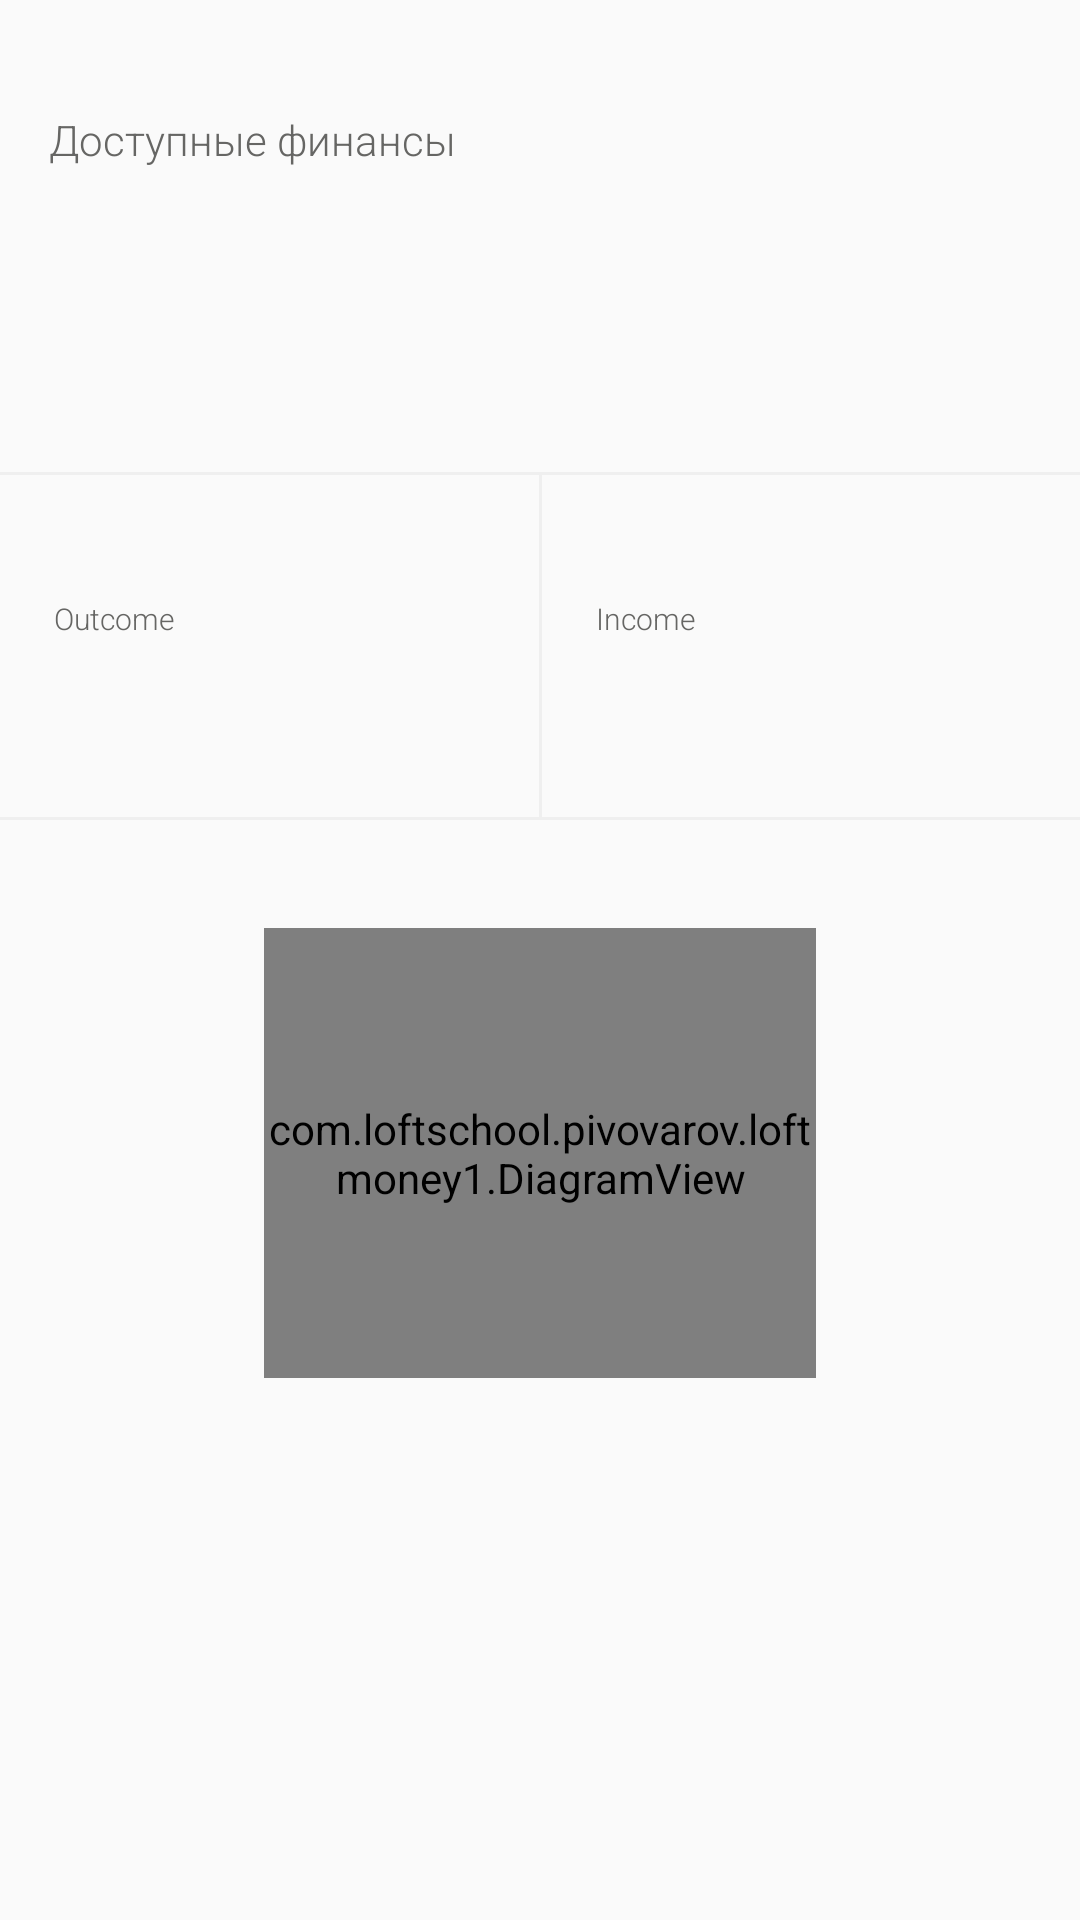

Reconstruct the res/layout file that produces this screen, plus the resources it refers to.
<!-- AndroidManifest.xml: application theme AppTheme -->
<!-- res/layout/fragment_balance.xml -->
<?xml version="1.0" encoding="utf-8"?>
<android.support.v4.widget.NestedScrollView
    xmlns:android="http://schemas.android.com/apk/res/android"
    xmlns:tools="http://schemas.android.com/tools"
    android:layout_width="match_parent"
    android:layout_height="match_parent">
    <LinearLayout
        android:orientation="vertical"
        android:layout_width="match_parent"
        android:layout_height="match_parent"
        android:paddingTop="37dp">

        <TextView
            android:layout_width="wrap_content"
            android:layout_height="wrap_content"
            android:textSize="14sp"
            android:fontFamily="sans-serif-light"
            android:textStyle="normal"
            android:textColor="@color/medium_grey"
            android:gravity="end"
            android:text="@string/finances"
            android:paddingStart="16dp"
            android:paddingEnd="16dp"
            />

        <TextView
            android:id="@+id/total_money"
            android:layout_width="wrap_content"
            android:layout_height="wrap_content"
            android:textSize="48sp"
            android:fontFamily="sans-serif-medium"
            android:textStyle="normal"
            android:textColor="@color/pale_orange"
            android:gravity="end"
            android:paddingStart="16dp"
            android:paddingEnd="16dp"
            tools:text="67000₽"
            />

        <View
            android:layout_marginTop="37dp"
            android:background="@color/divider_color"
            android:layout_width="match_parent"
            android:layout_height="1dp"/>

        <LinearLayout
            android:layout_width="match_parent"
            android:layout_height="wrap_content"
            android:orientation="horizontal"
            android:weightSum="2">

            <LinearLayout
                android:layout_width="match_parent"
                android:layout_height="wrap_content"
                android:orientation="vertical"
                android:layout_weight="1"
                android:paddingTop="41dp"
                android:paddingBottom="27dp"
                android:paddingStart="18dp"
                android:paddingEnd="18dp">

                <TextView
                    android:layout_width="wrap_content"
                    android:layout_height="wrap_content"
                    android:textSize="10sp"
                    android:fontFamily="sans-serif-light"
                    android:textStyle="normal"
                    android:textColor="@color/medium_grey"
                    android:gravity="end"
                    android:text="@string/outcome"
                    />

                <TextView
                    android:id="@+id/expense_money"
                    android:layout_width="wrap_content"
                    android:layout_height="wrap_content"
                    android:textSize="24sp"
                    android:fontFamily="sans-serif-medium"
                    android:textStyle="normal"
                    android:textColor="@color/dark_sky_blue"
                    android:gravity="end"
                    tools:text="5400₽"
                    />

            </LinearLayout>

            <View
                android:layout_width="1dp"
                android:layout_height="match_parent"
                android:background="@color/divider_color"/>

            <LinearLayout
                android:layout_width="match_parent"
                android:layout_height="wrap_content"
                android:orientation="vertical"
                android:layout_weight="1"
                android:paddingTop="41dp"
                android:paddingBottom="27dp"
                android:paddingStart="18dp"
                android:paddingEnd="18dp">

                <TextView
                    android:layout_width="wrap_content"
                    android:layout_height="wrap_content"
                    android:textSize="10sp"
                    android:fontFamily="sans-serif-light"
                    android:textStyle="normal"
                    android:textColor="@color/medium_grey"
                    android:gravity="end"
                    android:text="@string/income"
                    />

                <TextView
                    android:id="@+id/income_money"
                    android:layout_width="wrap_content"
                    android:layout_height="wrap_content"
                    android:textSize="24sp"
                    android:fontFamily="sans-serif-medium"
                    android:textStyle="normal"
                    android:textColor="@color/apple_green"
                    android:gravity="end"
                    tools:text="74000₽"
                    />
            </LinearLayout>
        </LinearLayout>

        <View
            android:background="@color/divider_color"
            android:layout_width="match_parent"
            android:layout_height="1dp"/>

        <com.loftschool.pivovarov.loftmoney1.DiagramView
            android:id="@+id/diagramView"
            android:layout_marginTop="36dp"
            android:layout_marginStart="88dp"
            android:layout_marginEnd="88dp"
            android:layout_width="match_parent"
            android:layout_height="150dp" />

    </LinearLayout>
</android.support.v4.widget.NestedScrollView>
<!-- resources referenced by this layout -->
<resources>
  <color name="apple_green">#7ed321</color>
  <color name="dark_sky_blue">#4a90e2</color>
  <color name="divider_color">#efefef</color>
  <color name="medium_grey">#666664</color>
  <color name="pale_orange">#ff9e57</color>
  <string name="finances">Доступные финансы</string>
  <string name="income">Income</string>
  <string name="outcome">Outcome</string>
  <style name="AppTheme" parent="Theme.AppCompat.Light.DarkActionBar">
          
          <item name="colorPrimary">@color/colorPrimary</item>
          <item name="colorPrimaryDark">@color/colorPrimaryDark</item>
          <item name="colorAccent">@color/colorAccent</item>
      </style>
  <color name="colorPrimary">#3574fa</color>
  <color name="colorPrimaryDark">#326EEE</color>
  <color name="colorAccent">#ffc107</color>
</resources>
